Run: headless pygame with SDL's dummy video driver; simulated clock (each Clock.tick advances the game by its frame time, no real sleeping); random seed 0; keys injected as events and as key.get_pressed() state; mouse plan: one left click at the window centre at the start of phase 2, then a move to the lower-right quarter at the start of phase 3.
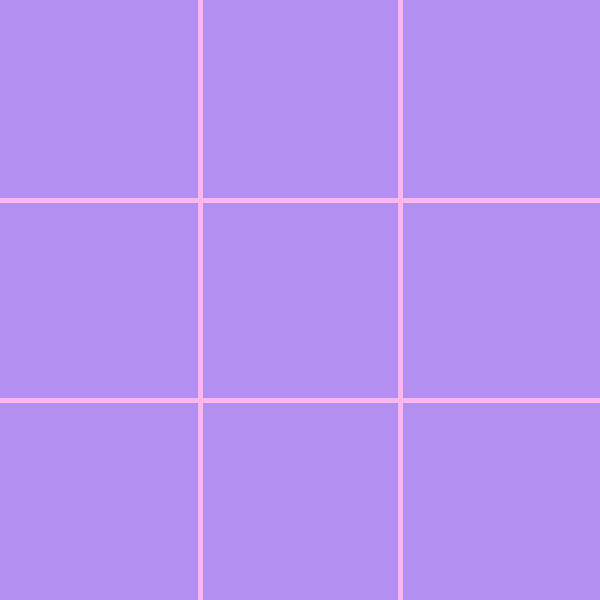
Frame 1 of 4 · flips 1–60 · no input
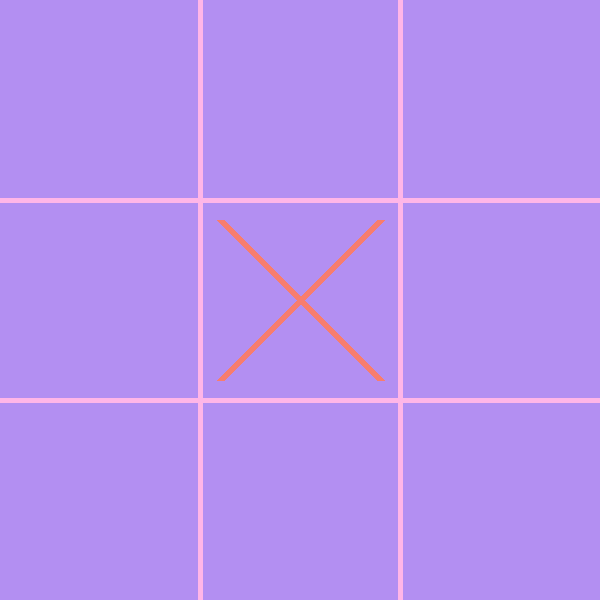
Frame 2 of 4 · flips 61–180 · clicked the window centre · tapped SPACE, RETURN · held RIGHT (→), D
Frame 3 of 4 · flips 181–300 · moved the mouse to the lower-right quarter · held DOWN (↓), S · screen unchanged from frame 2, image omitted
Frame 4 of 4 · flips 301–420 · held LEFT (←), A, UP (↑), W · screen unchanged from frame 3, image omitted

The pygame program that drew these frames:

import pygame
import sys

pygame.init()

width, height = 600, 600
cell_height = 200
line_height = 5
object_width = 8

background_color = (179, 143, 242)

line_color = (255, 182, 232)

player_color1 = (248, 125, 110)
player_color2 = (183, 245, 200)

window = pygame.display.set_mode((width, height))
window.fill(background_color)
pygame.display.set_caption("Morpion game for EPITECH JAM 2023")


def draw_grill():
    pygame.draw.line(window, line_color, (0, cell_height), (width, cell_height), line_height)
    pygame.draw.line(window, line_color, (0, 2 * cell_height), (width, 2 * cell_height), line_height)

    pygame.draw.line(window, line_color, (cell_height, 0), (cell_height, height), line_height)
    pygame.draw.line(window, line_color, (2 * cell_height, 0), (2 * cell_height, height), line_height)


def draw_x(x, y):
    x_pos = x * cell_height + cell_height // 2
    y_pos = y * cell_height + cell_height // 2
    rayon = cell_height // 2 - 20
    pygame.draw.line(window, player_color1, (x_pos - rayon, y_pos - rayon), (x_pos + rayon, y_pos + rayon), object_width)
    pygame.draw.line(window, player_color1, (x_pos + rayon, y_pos - rayon), (x_pos - rayon, y_pos + rayon), object_width)


def draw_o(x, y):
    x_pos = x * cell_height + cell_height // 2
    y_pos = y * cell_height + cell_height // 2
    rayon = cell_height // 2 - 20
    pygame.draw.circle(window, player_color2, (x_pos, y_pos), rayon, object_width)


def victory_check(grill, player):
    for i in range(3):
        if all(grill[i][j] == player for j in range(3)):
            return True
        if all(grill[j][i] == player for j in range(3)):
            return True

    if all(grill[i][i] == player for i in range(3)):
        return True
    if all(grill[i][2 - i] == player for i in range(3)):
        return True

    return False


def morpion_game():
    grill = [[None, None, None], [None, None, None], [None, None, None]]
    actual_player = 1

    while True:
        for event in pygame.event.get():
            if event.type == pygame.QUIT:
                pygame.quit()
                sys.exit()

            if event.type == pygame.MOUSEBUTTONDOWN:
                x = event.pos[0] // cell_height
                y = event.pos[1] // cell_height

                if grill[y][x] is None:
                    if actual_player == 1:
                        grill[y][x] = 'X'
                        draw_x(x, y)
                        actual_player = 2
                    else:
                        grill[y][x] = 'O'
                        draw_o(x, y)
                        actual_player = 1

                    if victory_check(grill, 'X'):
                        print("player 1 won!")
                        return
                    elif victory_check(grill, 'O'):
                        print("player 2 won!")
                        return

                    if all(grill[i][j] is not None for i in range(3) for j in range(3)):
                        print("Match nul!")
                        return

        draw_grill()
        pygame.display.flip()


morpion_game()
